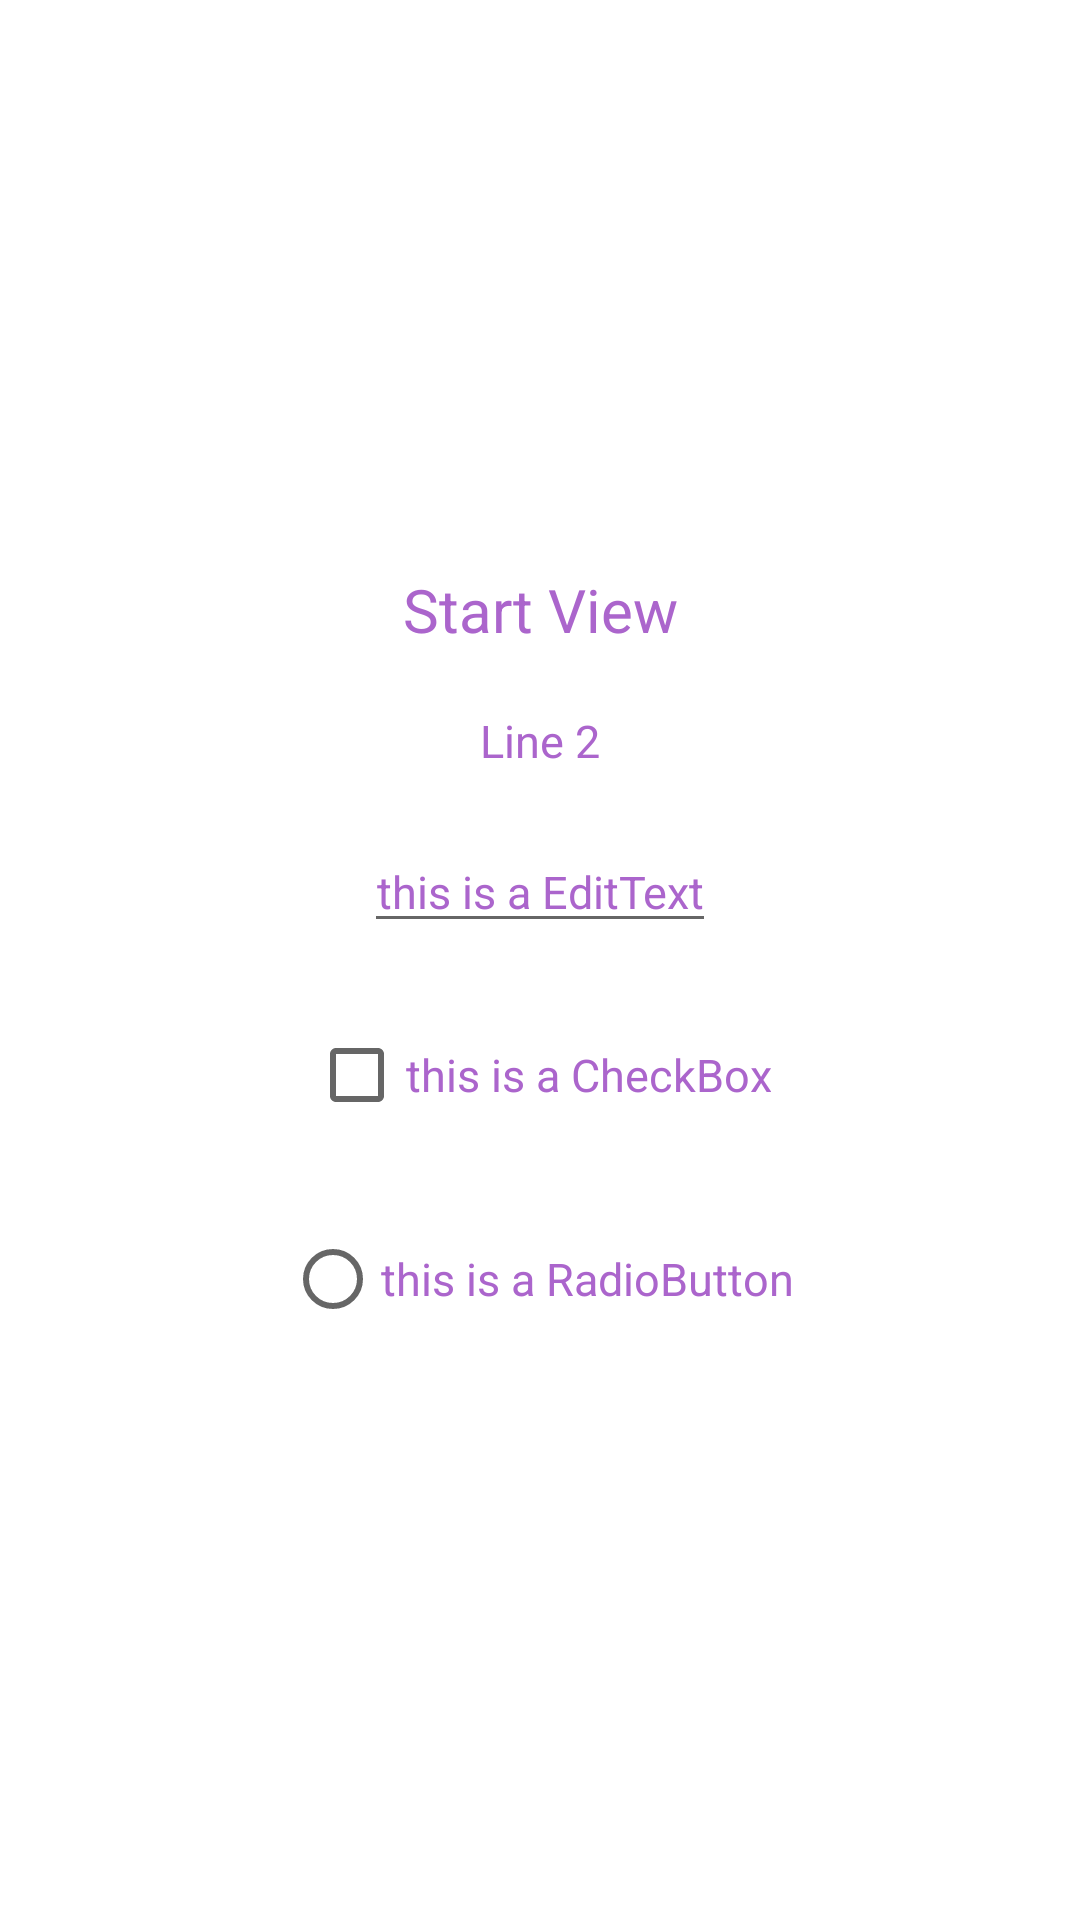

Reconstruct the res/layout file that produces this screen, plus the resources it refers to.
<!-- AndroidManifest.xml: application theme Theme.OnlineString -->
<!-- res/layout/activity_show_dynamic_string.xml -->
<?xml version="1.0" encoding="utf-8"?>
<LinearLayout
    xmlns:android="http://schemas.android.com/apk/res/android"
    xmlns:app="http://schemas.android.com/apk/res-auto"
    xmlns:tools="http://schemas.android.com/tools"
    android:layout_width="match_parent"
    android:layout_height="match_parent"
    tools:context=".ShowDynamicString"
    android:layout_gravity="center"
    android:gravity="center"
    android:orientation="vertical"
    >

    <TextView
        android:id="@+id/TextView_1"
        android:layout_width="wrap_content"
        android:layout_height="wrap_content"
        android:textColor="#ab65cc"
        android:text="@string/Line1"
        android:gravity="center"
        android:textSize="20sp"
        />

    <TextView
        android:id="@+id/TextView_2"
        android:layout_width="wrap_content"
        android:layout_height="wrap_content"
        android:textColor="#ab65cc"
        android:text="@string/Line2"
        android:gravity="center"
        android:textSize="15sp"
        android:layout_marginTop="20dp"
        />


    <EditText
        android:id="@+id/EditText_1"
        android:layout_width="wrap_content"
        android:layout_height="wrap_content"
        android:textColor="#ab65cc"
        android:text="@string/EditText_text"
        android:gravity="center"
        android:textSize="15sp"
        android:layout_marginTop="20dp"
        />

    <CheckBox
        android:id="@+id/CheckBox_1"
        android:layout_width="wrap_content"
        android:layout_height="wrap_content"
        android:textColor="#ab65cc"
        android:text="@string/CheckBox_text"
        android:gravity="center"
        android:textSize="15sp"
        android:layout_marginTop="20dp"
        />

    <RadioButton
        android:id="@+id/RadioButton_1"
        android:layout_width="wrap_content"
        android:layout_height="wrap_content"
        android:textColor="#ab65cc"
        android:text="@string/RadioButton_text"
        android:gravity="center"
        android:textSize="15sp"
        android:layout_marginTop="20dp"
        />

</LinearLayout>
<!-- resources referenced by this layout -->
<resources>
  <string name="CheckBox_text">this is a CheckBox</string>
  <string name="EditText_text">this is a EditText</string>
  <string name="Line1">Start View</string>
  <string name="Line2">Line 2</string>
  <string name="RadioButton_text">this is a RadioButton</string>
  <style name="Theme.OnlineString" parent="Theme.MaterialComponents.DayNight.DarkActionBar">
          
          <item name="colorPrimary">@color/primary</item>
          <item name="colorPrimaryVariant">@color/primary_3</item>
          <item name="colorOnPrimary">@color/white</item>
          
          <item name="colorSecondary">@color/secondary</item>
          <item name="colorSecondaryVariant">@color/secondary_3</item>
          <item name="colorOnSecondary">@color/black</item>
          
          <item name="android:statusBarColor" tools:targetApi="l">@color/secondary_3</item>
          
          
      </style>
  <color name="primary">#FFBB86FC</color>
  <color name="primary_3">#8D49EF</color>
  <color name="white">#FFFFFFFF</color>
  <color name="secondary">#07B3A2</color>
  <color name="secondary_3">#01554D</color>
  <color name="black">#FF000000</color>
</resources>
